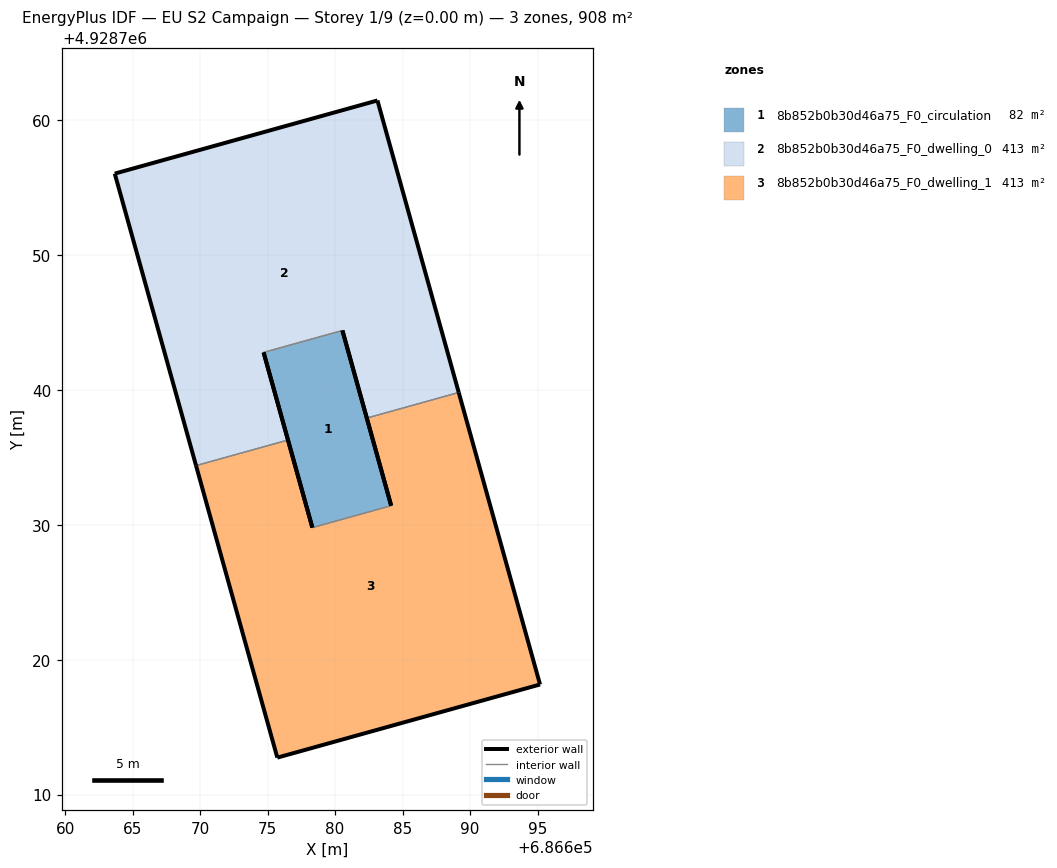
=== STOREY PLAN SPEC (per zone: floor XY polygon, exterior-wall plan segments, windows/doors) ===
zone 1: 8b852b0b30d46a75_F0_circulation  (81.7 m²)
  floor: (686684.16, 4928731.42) (686680.54, 4928744.40) (686674.70, 4928742.78) (686678.31, 4928729.79)
  exterior wall: (686680.54, 4928744.40) – (686684.16, 4928731.42)  [13.5 m]
  exterior wall: (686678.31, 4928729.79) – (686674.70, 4928742.78)  [13.5 m]
  interior walls: 2
zone 2: 8b852b0b30d46a75_F0_dwelling_0  (413.2 m²)
  floor: (686689.16, 4928739.80) (686683.14, 4928761.45) (686663.67, 4928756.03) (686669.69, 4928734.38) (686676.51, 4928736.28) (686674.70, 4928742.78) (686680.54, 4928744.40) (686682.35, 4928737.91)
  exterior wall: (686682.35, 4928737.91) – (686680.54, 4928744.40)  [6.7 m]
  exterior wall: (686674.70, 4928742.78) – (686676.51, 4928736.28)  [6.7 m]
  exterior wall: (686669.69, 4928734.38) – (686663.67, 4928756.03)  [22.5 m]
  exterior wall: (686663.67, 4928756.03) – (686683.14, 4928761.45)  [20.2 m]
  exterior wall: (686683.14, 4928761.45) – (686689.16, 4928739.80)  [22.5 m]
  interior walls: 3
zone 3: 8b852b0b30d46a75_F0_dwelling_1  (413.2 m²)
  floor: (686695.19, 4928718.16) (686689.16, 4928739.80) (686682.35, 4928737.91) (686684.16, 4928731.42) (686678.31, 4928729.79) (686676.51, 4928736.28) (686669.69, 4928734.38) (686675.72, 4928712.74)
  exterior wall: (686675.72, 4928712.74) – (686669.69, 4928734.38)  [22.5 m]
  exterior wall: (686676.51, 4928736.28) – (686678.31, 4928729.79)  [6.7 m]
  exterior wall: (686684.16, 4928731.42) – (686682.35, 4928737.91)  [6.7 m]
  exterior wall: (686689.16, 4928739.80) – (686695.19, 4928718.16)  [22.5 m]
  exterior wall: (686695.19, 4928718.16) – (686675.72, 4928712.74)  [20.2 m]
  interior walls: 3

=== DERIVED (storey summary) ===
Building: EU S2 Campaign
Storey: 1 of 9  (floor level z = 0.00 m)
Storey gross floor area: 908.1 m²
Zones on this storey: 3
  - 8b852b0b30d46a75_F0_circulation: floor 81.7 m²; exterior wall 27.0 m (80.9 m²); WWR 0.0%
  - 8b852b0b30d46a75_F0_dwelling_0: floor 413.2 m²; exterior wall 78.6 m (235.9 m²); WWR 0.0%
  - 8b852b0b30d46a75_F0_dwelling_1: floor 413.2 m²; exterior wall 78.6 m (235.9 m²); WWR 0.0%
Zone adjacency (shared interzone walls):
  - 8b852b0b30d46a75_F0_circulation ↔ 8b852b0b30d46a75_F0_dwelling_0
  - 8b852b0b30d46a75_F0_circulation ↔ 8b852b0b30d46a75_F0_dwelling_1
  - 8b852b0b30d46a75_F0_dwelling_0 ↔ 8b852b0b30d46a75_F0_dwelling_1